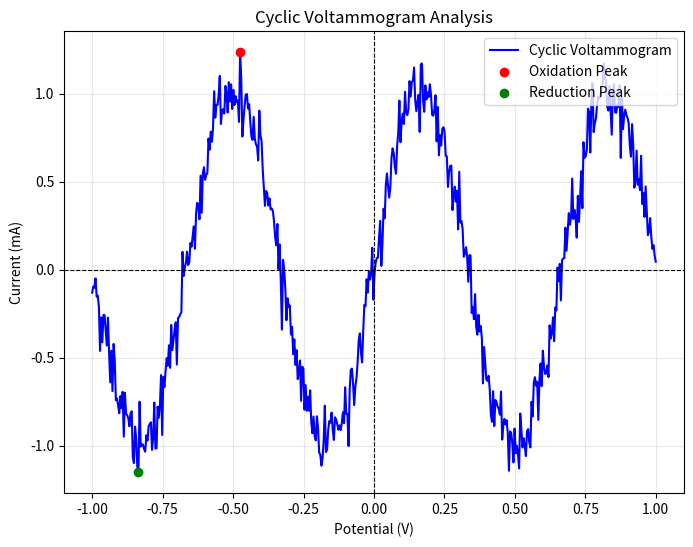

Recreate this plot in Python.
import numpy as np
import matplotlib.pyplot as plt

# Simulated CV data (potential in V, current in mA)
potential = np.linspace(-1, 1, 500)  # Potential sweep from -1V to 1V
current = np.sin(3 * np.pi * potential) + 0.1 * np.random.randn(len(potential))  # Simulated current response

# Find oxidation and reduction peaks
oxidation_peak_idx = np.argmax(current)
reduction_peak_idx = np.argmin(current)
oxidation_peak = (potential[oxidation_peak_idx], current[oxidation_peak_idx])
reduction_peak = (potential[reduction_peak_idx], current[reduction_peak_idx])

# Plot CV
plt.figure(figsize=(8, 6), dpi=120)
plt.plot(potential, current, label='Cyclic Voltammogram', color='blue')
plt.scatter(*oxidation_peak, color='red', label='Oxidation Peak', zorder=3)
plt.scatter(*reduction_peak, color='green', label='Reduction Peak', zorder=3)

# Labels and annotations
plt.xlabel('Potential (V)')
plt.ylabel('Current (mA)')
plt.title('Cyclic Voltammogram Analysis')
plt.axhline(0, color='black', linewidth=0.8, linestyle='--')
plt.axvline(0, color='black', linewidth=0.8, linestyle='--')
plt.legend()
plt.grid(alpha=0.3)
plt.show()

# Print peak information
print(f"Oxidation Peak: Potential = {oxidation_peak[0]:.2f} V, Current = {oxidation_peak[1]:.2f} mA")
print(f"Reduction Peak: Potential = {reduction_peak[0]:.2f} V, Current = {reduction_peak[1]:.2f} mA")